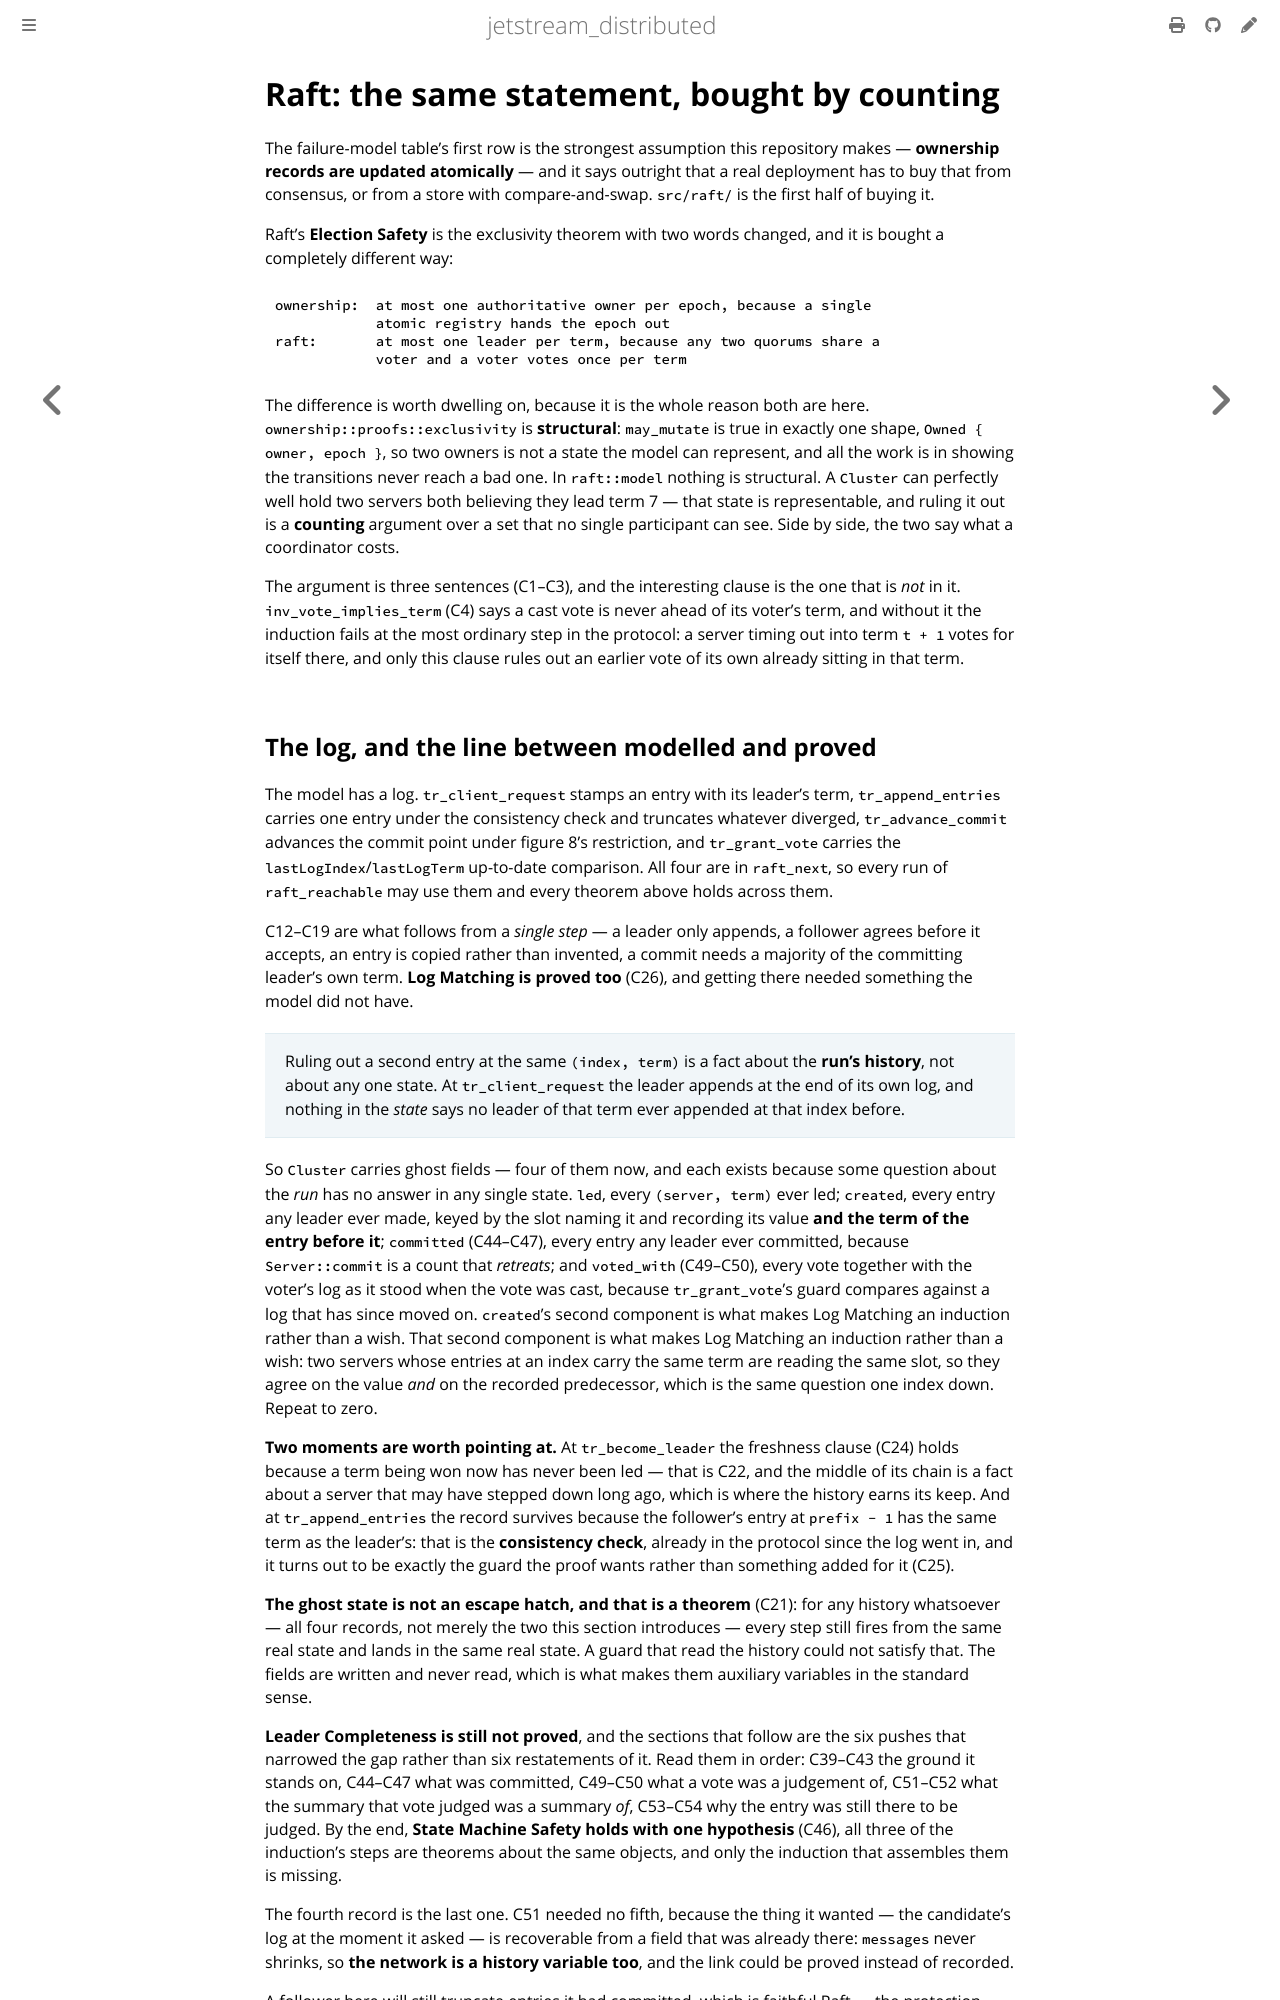

repository: sevki/jetstream_distributed · page: reference/raft.html · generator: mdbook

# Raft: the same statement, bought by counting

The failure-model table's first row is the strongest assumption this repository
makes — **ownership records are updated atomically** — and it says outright that
a real deployment has to buy that from consensus, or from a store with
compare-and-swap. `src/raft/` is the first half of buying it.

Raft's **Election Safety** is the exclusivity theorem with two words changed,
and it is bought a completely different way:

```text
ownership:  at most one authoritative owner per epoch, because a single
            atomic registry hands the epoch out
raft:       at most one leader per term, because any two quorums share a
            voter and a voter votes once per term
```

The difference is worth dwelling on, because it is the whole reason both are
here. `ownership::proofs::exclusivity` is **structural**: `may_mutate` is true in
exactly one shape, `Owned { owner, epoch }`, so two owners is not a state the
model can represent, and all the work is in showing the transitions never reach
a bad one. In `raft::model` nothing is structural. A `Cluster` can perfectly well
hold two servers both believing they lead term 7 — that state is representable,
and ruling it out is a **counting** argument over a set that no single
participant can see. Side by side, the two say what a coordinator costs.

The argument is three sentences (C1–C3), and the interesting clause is the one
that is *not* in it. `inv_vote_implies_term` (C4) says a cast vote is never
ahead of its voter's term, and without it the induction fails at the most
ordinary step in the protocol: a server timing out into term `t + 1` votes for
itself there, and only this clause rules out an earlier vote of its own already
sitting in that term.
